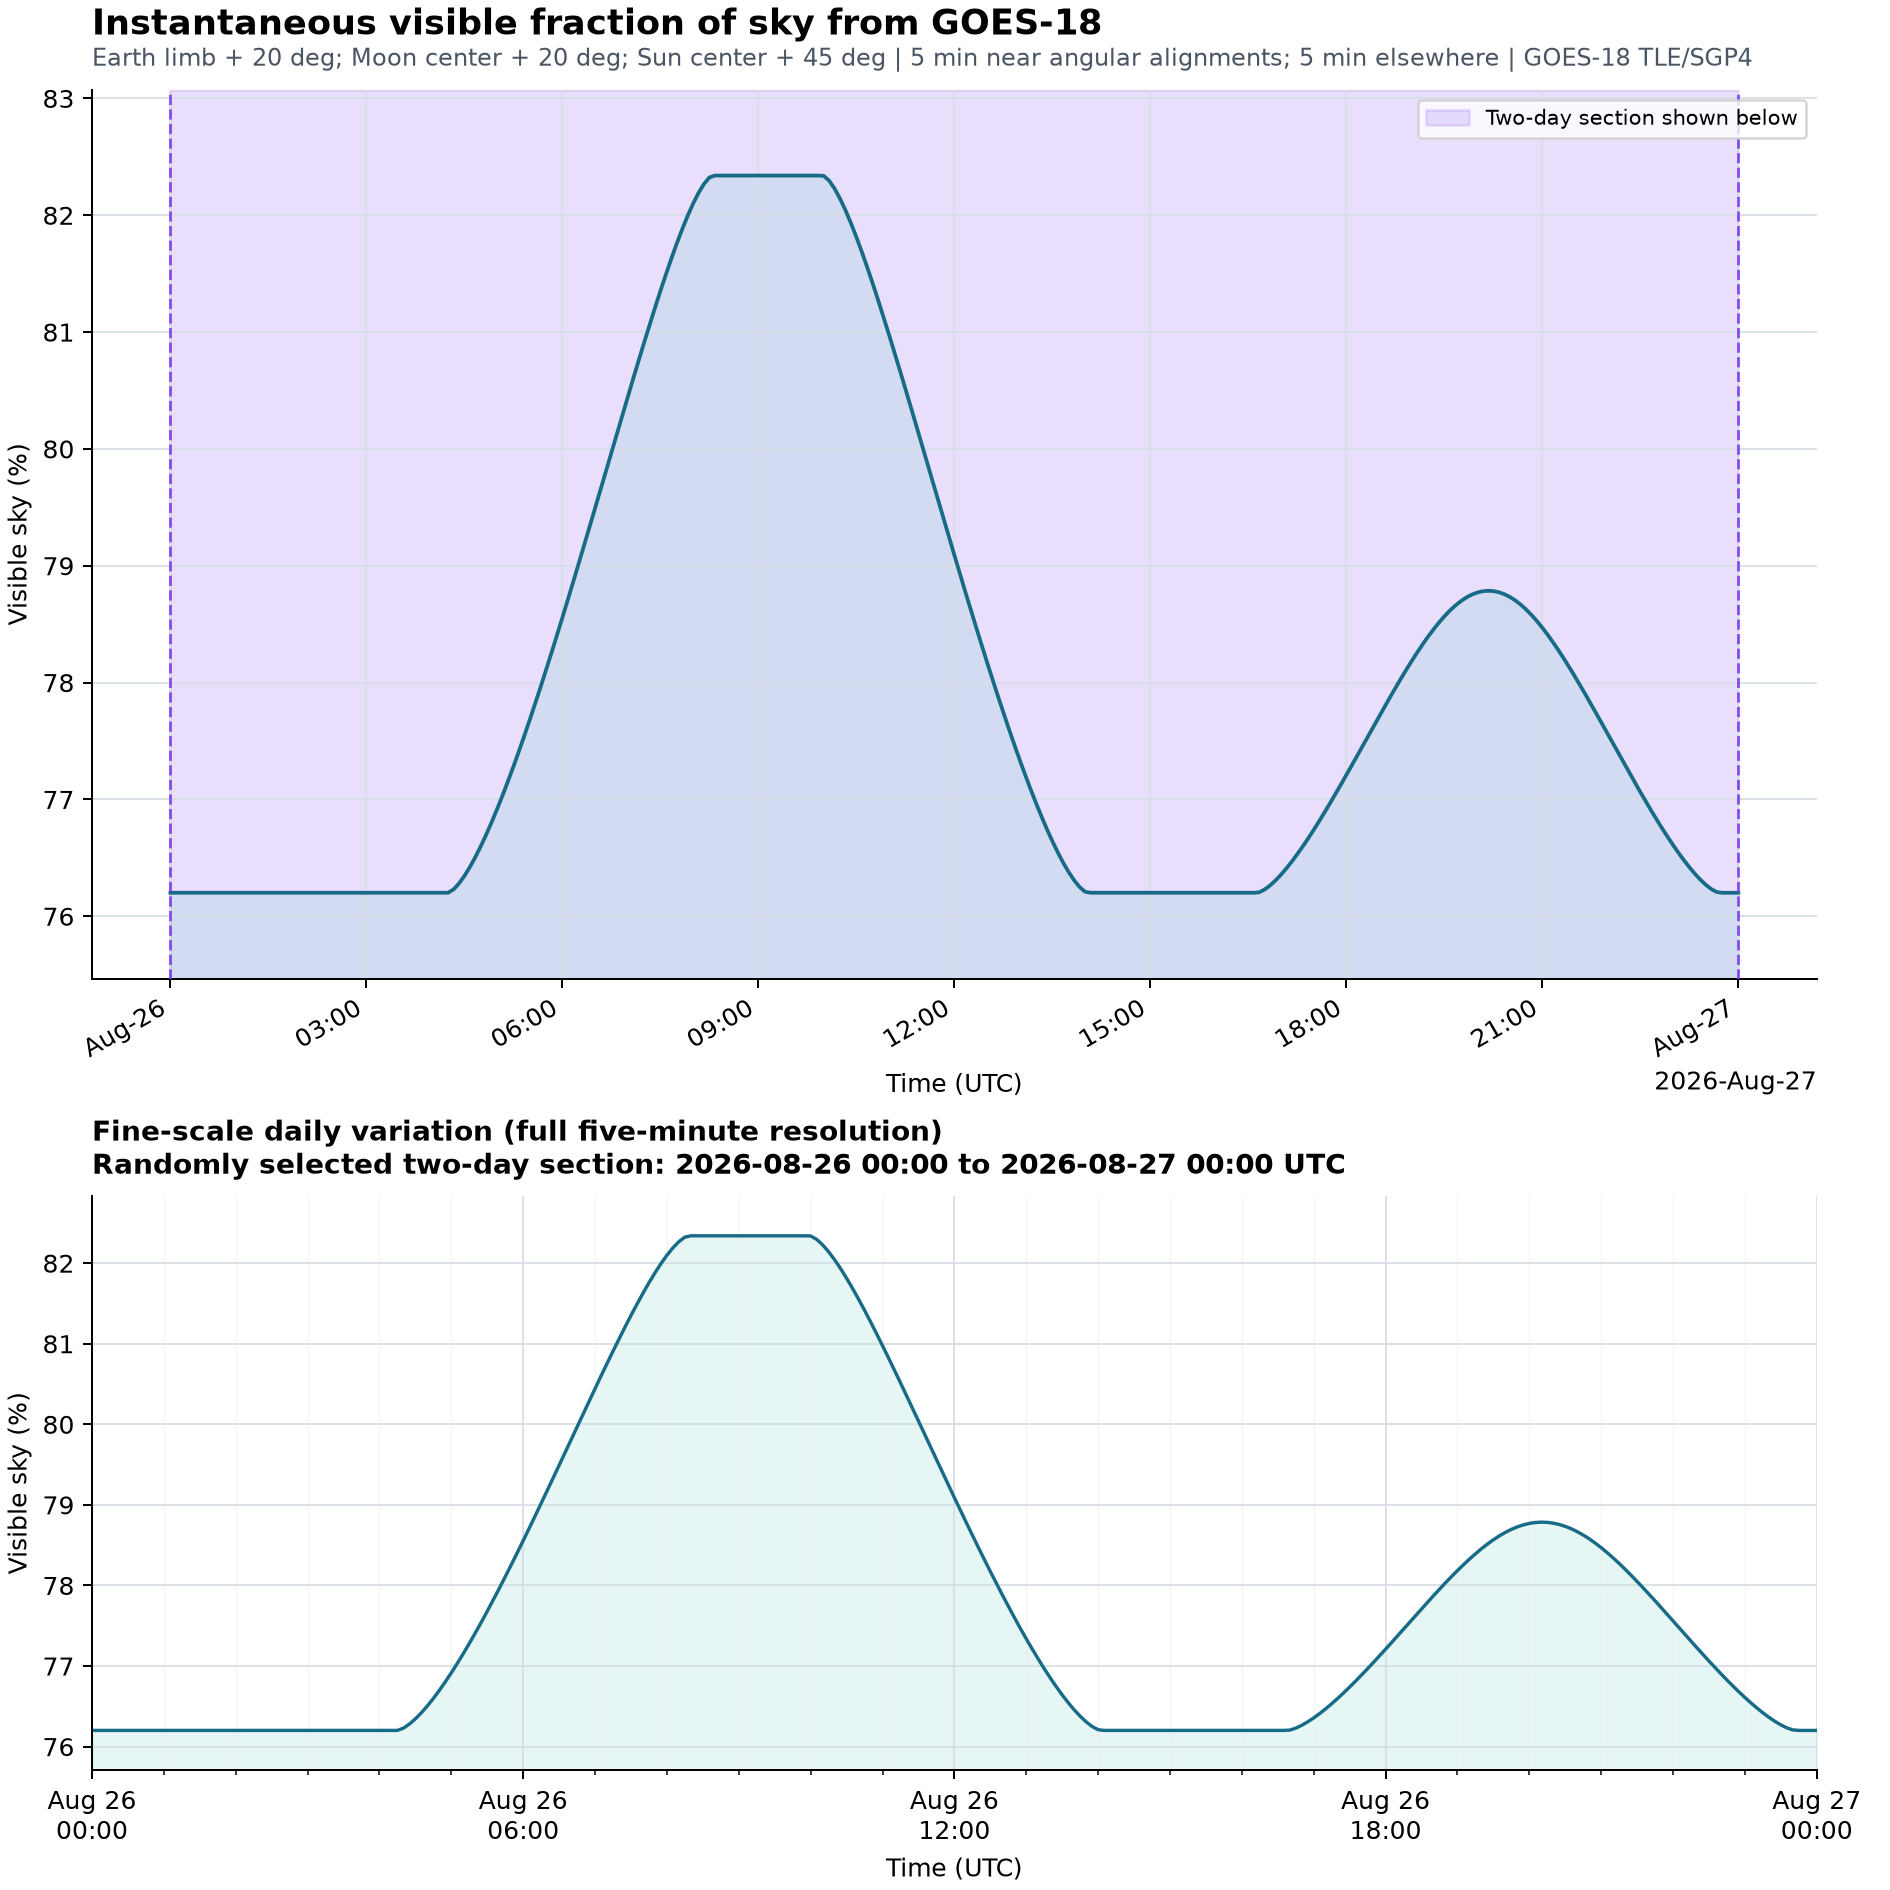

Source data for this figure (header and first rows):
utc, julian_date_ut, goes18_ra_deg, goes18_dec_deg, earth_distance_km, moon_distance_km, sun_distance_km, earth_moon_separation_deg, earth_sun_separation_deg, moon_sun_separation_deg, earth_apparent_radius_deg, earth_exclusion_radius_deg, moon_apparent_radius_deg, moon_exclusion_radius_deg, sun_apparent_radius_deg, sun_exclusion_radius_deg, earth_moon_cap_overlap_sr, earth_sun_cap_overlap_sr, moon_sun_cap_overlap_sr, earth_moon_sun_triple_overlap_sr, total_excluded_sky_sr, visible_sky_fraction, visible_sky_percent
2026-08-26T00:00:00Z, 2461278, 197.2, 0.1043, 42166, 415320, 151160239, 63.1, 136.1, 160.1, 8.69, 28.69, 0.2397, 20, 0.2637, 45, 0.000000000000, 0.000000000000, 0.000000000000, 0.000000000000, 2.991, 0.762, 76.2
2026-08-26T00:05:00Z, 2461279, 198.5, 0.1034, 42166, 414569, 151160747, 64.18, 134.9, 160.1, 8.69, 28.69, 0.2401, 20, 0.2637, 45, 0.000000000000, 0.000000000000, 0.000000000000, 0.000000000000, 2.991, 0.762, 76.2
2026-08-26T00:10:00Z, 2461279, 199.7, 0.1024, 42166, 413810, 151161270, 65.25, 133.7, 160.2, 8.69, 28.69, 0.2406, 20, 0.2637, 45, 0.000000000000, 0.000000000000, 0.000000000000, 0.000000000000, 2.991, 0.762, 76.2
2026-08-26T00:15:00Z, 2461279, 201, 0.1013, 42165, 413044, 151161806, 66.33, 132.5, 160.3, 8.69, 28.69, 0.241, 20, 0.2637, 45, 0.000000000000, 0.000000000000, 0.000000000000, 0.000000000000, 2.991, 0.762, 76.2
2026-08-26T00:20:00Z, 2461279, 202.3, 0.1003, 42165, 412271, 151162355, 67.41, 131.3, 160.4, 8.69, 28.69, 0.2415, 20, 0.2637, 45, 0.000000000000, 0.000000000000, 0.000000000000, 0.000000000000, 2.991, 0.762, 76.2
2026-08-26T00:25:00Z, 2461279, 203.5, 0.09912, 42165, 411491, 151162918, 68.49, 130.1, 160.4, 8.69, 28.69, 0.2419, 20, 0.2637, 45, 0.000000000000, 0.000000000000, 0.000000000000, 0.000000000000, 2.991, 0.762, 76.2
2026-08-26T00:30:00Z, 2461279, 204.8, 0.09794, 42165, 410705, 151163494, 69.58, 128.9, 160.5, 8.69, 28.69, 0.2424, 20, 0.2637, 45, 0.000000000000, 0.000000000000, 0.000000000000, 0.000000000000, 2.991, 0.762, 76.2
2026-08-26T00:35:00Z, 2461279, 206, 0.09672, 42165, 409912, 151164082, 70.67, 127.6, 160.6, 8.69, 28.69, 0.2428, 20, 0.2637, 45, 0.000000000000, 0.000000000000, 0.000000000000, 0.000000000000, 2.991, 0.762, 76.2
2026-08-26T00:40:00Z, 2461279, 207.3, 0.09545, 42165, 409113, 151164683, 71.76, 126.4, 160.6, 8.69, 28.69, 0.2433, 20, 0.2637, 45, 0.000000000000, 0.000000000000, 0.000000000000, 0.000000000000, 2.991, 0.762, 76.2
2026-08-26T00:45:00Z, 2461279, 208.5, 0.09414, 42165, 408309, 151165296, 72.86, 125.2, 160.7, 8.69, 28.69, 0.2438, 20, 0.2637, 45, 0.000000000000, 0.000000000000, 0.000000000000, 0.000000000000, 2.991, 0.762, 76.2
2026-08-26T00:50:00Z, 2461279, 209.8, 0.09279, 42165, 407499, 151165920, 73.96, 124, 160.7, 8.69, 28.69, 0.2443, 20, 0.2637, 45, 0.000000000000, 0.000000000000, 0.000000000000, 0.000000000000, 2.991, 0.762, 76.2
2026-08-26T00:55:00Z, 2461279, 211, 0.09139, 42165, 406684, 151166555, 75.06, 122.8, 160.8, 8.69, 28.69, 0.2448, 20, 0.2637, 45, 0.000000000000, 0.000000000000, 0.000000000000, 0.000000000000, 2.991, 0.762, 76.2
2026-08-26T01:00:00Z, 2461279, 212.3, 0.08994, 42165, 405865, 151167202, 76.16, 121.5, 160.8, 8.69, 28.69, 0.2453, 20, 0.2637, 45, 0.000000000000, 0.000000000000, 0.000000000000, 0.000000000000, 2.991, 0.762, 76.2
2026-08-26T01:05:00Z, 2461279, 213.5, 0.08846, 42165, 405041, 151167858, 77.27, 120.3, 160.9, 8.69, 28.69, 0.2458, 20, 0.2637, 45, 0.000000000000, 0.000000000000, 0.000000000000, 0.000000000000, 2.991, 0.762, 76.2
2026-08-26T01:10:00Z, 2461279, 214.8, 0.08693, 42165, 404213, 151168525, 78.38, 119.1, 160.9, 8.69, 28.69, 0.2463, 20, 0.2637, 45, 0.000000000000, 0.000000000000, 0.000000000000, 0.000000000000, 2.991, 0.762, 76.2
2026-08-26T01:15:00Z, 2461279, 216, 0.08537, 42165, 403382, 151169202, 79.49, 117.9, 161, 8.69, 28.69, 0.2468, 20, 0.2637, 45, 0.000000000000, 0.000000000000, 0.000000000000, 0.000000000000, 2.991, 0.762, 76.2
2026-08-26T01:20:00Z, 2461279, 217.3, 0.08376, 42165, 402547, 151169888, 80.61, 116.7, 161, 8.69, 28.69, 0.2473, 20, 0.2637, 45, 0.000000000000, 0.000000000000, 0.000000000000, 0.000000000000, 2.991, 0.762, 76.2
2026-08-26T01:25:00Z, 2461279, 218.5, 0.08212, 42165, 401710, 151170583, 81.73, 115.4, 161, 8.69, 28.69, 0.2478, 20, 0.2637, 45, 0.000000000000, 0.000000000000, 0.000000000000, 0.000000000000, 2.991, 0.762, 76.2
2026-08-26T01:30:00Z, 2461279, 219.8, 0.08043, 42165, 400870, 151171287, 82.85, 114.2, 161.1, 8.69, 28.69, 0.2483, 20, 0.2637, 45, 0.000000000000, 0.000000000000, 0.000000000000, 0.000000000000, 2.991, 0.762, 76.2
2026-08-26T01:35:00Z, 2461279, 221.1, 0.07871, 42165, 400027, 151171999, 83.97, 113, 161.1, 8.69, 28.69, 0.2488, 20, 0.2637, 45, 0.000000000000, 0.000000000000, 0.000000000000, 0.000000000000, 2.991, 0.762, 76.2
2026-08-26T01:40:00Z, 2461279, 222.3, 0.07695, 42165, 399183, 151172719, 85.1, 111.8, 161.1, 8.69, 28.69, 0.2494, 20, 0.2637, 45, 0.000000000000, 0.000000000000, 0.000000000000, 0.000000000000, 2.991, 0.762, 76.2
2026-08-26T01:45:00Z, 2461279, 223.6, 0.07516, 42165, 398337, 151173446, 86.23, 110.5, 161.2, 8.69, 28.69, 0.2499, 20, 0.2637, 45, 0.000000000000, 0.000000000000, 0.000000000000, 0.000000000000, 2.991, 0.762, 76.2
2026-08-26T01:50:00Z, 2461279, 224.8, 0.07333, 42165, 397490, 151174180, 87.36, 109.3, 161.2, 8.69, 28.69, 0.2504, 20, 0.2637, 45, 0.000000000000, 0.000000000000, 0.000000000000, 0.000000000000, 2.991, 0.762, 76.2
2026-08-26T01:55:00Z, 2461279, 226.1, 0.07147, 42165, 396642, 151174921, 88.49, 108.1, 161.2, 8.69, 28.69, 0.251, 20, 0.2637, 45, 0.000000000000, 0.000000000000, 0.000000000000, 0.000000000000, 2.991, 0.762, 76.2
2026-08-26T02:00:00Z, 2461279, 227.3, 0.06957, 42165, 395794, 151175668, 89.63, 106.8, 161.2, 8.69, 28.69, 0.2515, 20, 0.2637, 45, 0.000000000000, 0.000000000000, 0.000000000000, 0.000000000000, 2.991, 0.762, 76.2
2026-08-26T02:05:00Z, 2461279, 228.6, 0.06765, 42165, 394946, 151176421, 90.76, 105.6, 161.3, 8.69, 28.69, 0.252, 20, 0.2637, 45, 0.000000000000, 0.000000000000, 0.000000000000, 0.000000000000, 2.991, 0.762, 76.2
2026-08-26T02:10:00Z, 2461279, 229.8, 0.06569, 42165, 394098, 151177180, 91.9, 104.4, 161.3, 8.69, 28.69, 0.2526, 20, 0.2637, 45, 0.000000000000, 0.000000000000, 0.000000000000, 0.000000000000, 2.991, 0.762, 76.2
2026-08-26T02:15:00Z, 2461279, 231.1, 0.06369, 42165, 393250, 151177943, 93.05, 103.2, 161.3, 8.69, 28.69, 0.2531, 20, 0.2637, 45, 0.000000000000, 0.000000000000, 0.000000000000, 0.000000000000, 2.991, 0.762, 76.2
2026-08-26T02:20:00Z, 2461279, 232.3, 0.06167, 42165, 392404, 151178711, 94.19, 101.9, 161.3, 8.69, 28.69, 0.2537, 20, 0.2637, 45, 0.000000000000, 0.000000000000, 0.000000000000, 0.000000000000, 2.991, 0.762, 76.2
2026-08-26T02:25:00Z, 2461279, 233.6, 0.05963, 42166, 391559, 151179483, 95.34, 100.7, 161.3, 8.69, 28.69, 0.2542, 20, 0.2637, 45, 0.000000000000, 0.000000000000, 0.000000000000, 0.000000000000, 2.991, 0.762, 76.2
2026-08-26T02:30:00Z, 2461279, 234.8, 0.05755, 42166, 390716, 151180259, 96.49, 99.48, 161.3, 8.69, 28.69, 0.2548, 20, 0.2637, 45, 0.000000000000, 0.000000000000, 0.000000000000, 0.000000000000, 2.991, 0.762, 76.2
2026-08-26T02:35:00Z, 2461279, 236.1, 0.05544, 42166, 389876, 151181038, 97.64, 98.25, 161.3, 8.69, 28.69, 0.2553, 20, 0.2637, 45, 0.000000000000, 0.000000000000, 0.000000000000, 0.000000000000, 2.991, 0.762, 76.2
2026-08-26T02:40:00Z, 2461279, 237.4, 0.05331, 42166, 389038, 151181820, 98.79, 97.02, 161.3, 8.69, 28.69, 0.2559, 20, 0.2637, 45, 0.000000000000, 0.000000000000, 0.000000000000, 0.000000000000, 2.991, 0.762, 76.2
2026-08-26T02:45:00Z, 2461279, 238.6, 0.05116, 42166, 388203, 151182605, 99.94, 95.79, 161.3, 8.69, 28.69, 0.2564, 20, 0.2637, 45, 0.000000000000, 0.000000000000, 0.000000000000, 0.000000000000, 2.991, 0.762, 76.2
2026-08-26T02:50:00Z, 2461279, 239.9, 0.04898, 42166, 387371, 151183391, 101.1, 94.56, 161.3, 8.69, 28.69, 0.257, 20, 0.2637, 45, 0.000000000000, 0.000000000000, 0.000000000000, 0.000000000000, 2.991, 0.762, 76.2
2026-08-26T02:55:00Z, 2461279, 241.1, 0.04678, 42166, 386543, 151184179, 102.3, 93.33, 161.3, 8.69, 28.69, 0.2575, 20, 0.2637, 45, 0.000000000000, 0.000000000000, 0.000000000000, 0.000000000000, 2.991, 0.762, 76.2
2026-08-26T03:00:00Z, 2461279, 242.4, 0.04456, 42166, 385719, 151184969, 103.4, 92.1, 161.3, 8.69, 28.69, 0.2581, 20, 0.2637, 45, 0.000000000000, 0.000000000000, 0.000000000000, 0.000000000000, 2.991, 0.762, 76.2
2026-08-26T03:05:00Z, 2461279, 243.6, 0.04231, 42166, 384900, 151185759, 104.6, 90.87, 161.3, 8.69, 28.69, 0.2586, 20, 0.2637, 45, 0.000000000000, 0.000000000000, 0.000000000000, 0.000000000000, 2.991, 0.762, 76.2
2026-08-26T03:10:00Z, 2461279, 244.9, 0.04005, 42166, 384086, 151186549, 105.7, 89.65, 161.3, 8.69, 28.69, 0.2592, 20, 0.2637, 45, 0.000000000000, 0.000000000000, 0.000000000000, 0.000000000000, 2.991, 0.762, 76.2
2026-08-26T03:15:00Z, 2461279, 246.1, 0.03777, 42166, 383277, 151187339, 106.9, 88.42, 161.2, 8.69, 28.69, 0.2597, 20, 0.2637, 45, 0.000000000000, 0.000000000000, 0.000000000000, 0.000000000000, 2.991, 0.762, 76.2
2026-08-26T03:20:00Z, 2461279, 247.4, 0.03547, 42166, 382474, 151188129, 108.1, 87.19, 161.2, 8.69, 28.69, 0.2603, 20, 0.2637, 45, 0.000000000000, 0.000000000000, 0.000000000000, 0.000000000000, 2.991, 0.762, 76.2
2026-08-26T03:25:00Z, 2461279, 248.6, 0.03315, 42166, 381677, 151188918, 109.2, 85.96, 161.2, 8.69, 28.69, 0.2608, 20, 0.2636, 45, 0.000000000000, 0.000000000000, 0.000000000000, 0.000000000000, 2.991, 0.762, 76.2
2026-08-26T03:30:00Z, 2461279, 249.9, 0.03082, 42166, 380886, 151189705, 110.4, 84.73, 161.2, 8.69, 28.69, 0.2614, 20, 0.2636, 45, 0.000000000000, 0.000000000000, 0.000000000000, 0.000000000000, 2.991, 0.762, 76.2
2026-08-26T03:35:00Z, 2461279, 251.1, 0.02848, 42166, 380103, 151190491, 111.6, 83.5, 161.1, 8.69, 28.69, 0.2619, 20, 0.2636, 45, 0.000000000000, 0.000000000000, 0.000000000000, 0.000000000000, 2.991, 0.762, 76.2
2026-08-26T03:40:00Z, 2461279, 252.4, 0.02612, 42166, 379327, 151191274, 112.7, 82.27, 161.1, 8.69, 28.69, 0.2624, 20, 0.2636, 45, 0.000000000000, 0.000000000000, 0.000000000000, 0.000000000000, 2.991, 0.762, 76.2
2026-08-26T03:45:00Z, 2461279, 253.6, 0.02374, 42166, 378558, 151192054, 113.9, 81.04, 161.1, 8.69, 28.69, 0.263, 20, 0.2636, 45, 0.000000000000, 0.000000000000, 0.000000000000, 0.000000000000, 2.991, 0.762, 76.2
2026-08-26T03:50:00Z, 2461279, 254.9, 0.02136, 42166, 377798, 151192832, 115.1, 79.81, 161, 8.69, 28.69, 0.2635, 20, 0.2636, 45, 0.000000000000, 0.000000000000, 0.000000000000, 0.000000000000, 2.991, 0.762, 76.2
2026-08-26T03:55:00Z, 2461279, 256.2, 0.01897, 42166, 377046, 151193605, 116.3, 78.58, 161, 8.69, 28.69, 0.264, 20, 0.2636, 45, 0.000000000000, 0.000000000000, 0.000000000000, 0.000000000000, 2.991, 0.762, 76.2
2026-08-26T04:00:00Z, 2461279, 257.4, 0.01657, 42166, 376302, 151194375, 117.4, 77.35, 161, 8.69, 28.69, 0.2645, 20, 0.2636, 45, 0.000000000000, 0.000000000000, 0.000000000000, 0.000000000000, 2.991, 0.762, 76.2
2026-08-26T04:05:00Z, 2461279, 258.7, 0.01416, 42166, 375569, 151195141, 118.6, 76.13, 160.9, 8.69, 28.69, 0.2651, 20, 0.2636, 45, 0.000000000000, 0.000000000000, 0.000000000000, 0.000000000000, 2.991, 0.762, 76.2
2026-08-26T04:10:00Z, 2461279, 259.9, 0.01174, 42166, 374844, 151195901, 119.8, 74.9, 160.9, 8.69, 28.69, 0.2656, 20, 0.2636, 45, 0.000000000000, 0.000000000000, 0.000000000000, 0.000000000000, 2.991, 0.762, 76.2
2026-08-26T04:15:00Z, 2461279, 261.2, 0.009324, 42166, 374130, 151196657, 120.9, 73.67, 160.8, 8.69, 28.69, 0.2661, 20, 0.2636, 45, 0.000000000000, 0.000007292, 0.000000000000, 0.000000000000, 2.991, 0.762, 76.2
2026-08-26T04:20:00Z, 2461279, 262.4, 0.006899, 42166, 373426, 151197406, 122.1, 72.44, 160.8, 8.69, 28.69, 0.2666, 20, 0.2636, 45, 0.000000000000, 0.00358, 0.000000000000, 0.000000000000, 2.987, 0.7623, 76.23
2026-08-26T04:25:00Z, 2461279, 263.7, 0.00447, 42166, 372733, 151198150, 123.3, 71.22, 160.7, 8.69, 28.69, 0.2671, 20, 0.2636, 45, 0.000000000000, 0.00994, 0.000000000000, 0.000000000000, 2.981, 0.7628, 76.28
2026-08-26T04:30:00Z, 2461279, 264.9, 0.00204, 42166, 372050, 151198887, 124.4, 69.99, 160.7, 8.69, 28.69, 0.2676, 20, 0.2636, 45, 0.000000000000, 0.01807, 0.000000000000, 0.000000000000, 2.973, 0.7635, 76.35
2026-08-26T04:35:00Z, 2461279, 266.2, -0.0003913, 42166, 371380, 151199618, 125.6, 68.76, 160.6, 8.69, 28.69, 0.268, 20, 0.2636, 45, 0.000000000000, 0.02759, 0.000000000000, 0.000000000000, 2.963, 0.7642, 76.42
2026-08-26T04:40:00Z, 2461279, 267.4, -0.002822, 42166, 370721, 151200341, 126.8, 67.54, 160.6, 8.69, 28.69, 0.2685, 20, 0.2636, 45, 0.000000000000, 0.03827, 0.000000000000, 0.000000000000, 2.952, 0.7651, 76.51
2026-08-26T04:45:00Z, 2461279, 268.7, -0.005252, 42166, 370074, 151201056, 127.9, 66.31, 160.5, 8.69, 28.69, 0.269, 20, 0.2636, 45, 0.000000000000, 0.04994, 0.000000000000, 0.000000000000, 2.941, 0.766, 76.6
2026-08-26T04:50:00Z, 2461279, 269.9, -0.007679, 42166, 369440, 151201764, 129.1, 65.09, 160.5, 8.69, 28.69, 0.2695, 20, 0.2636, 45, 0.000000000000, 0.0625, 0.000000000000, 0.000000000000, 2.928, 0.767, 76.7
2026-08-26T04:55:00Z, 2461279, 271.2, -0.0101, 42166, 368819, 151202463, 130.2, 63.86, 160.4, 8.69, 28.69, 0.2699, 20, 0.2636, 45, 0.000000000000, 0.07585, 0.000000000000, 0.000000000000, 2.915, 0.768, 76.8
... 229 more rows
